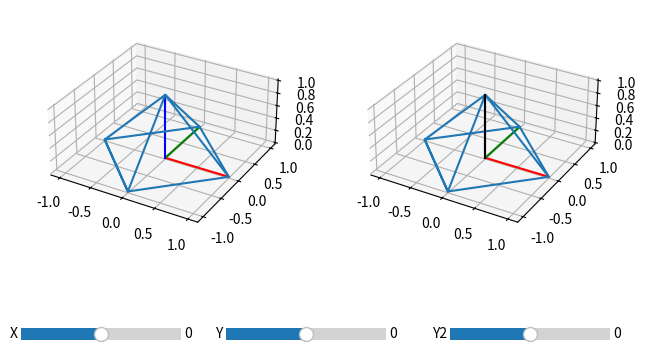

Write the Python code that produced this figure.

import matplotlib.pyplot as plt
import matplotlib as mpl
import numpy as np
from math import sqrt

from matplotlib.widgets import Slider
from mpl_toolkits import mplot3d


fig = plt.figure()
def update(val):
    def kcross(k):
       
        return np.array([[0, -k[2], k[1]],
                        [k[2], 0, -k[0]],
                        [-k[1], k[0], 0 ]])
    q=[]
    for K in range(3):
        q.append(Slide[K].val*np.pi/180)     
        
    RX = np.array([[1, 0, 0],
		 [0,np.cos(q[0]),-np.sin(q[0])],
		 [0,np.sin(q[0]),  np.cos(q[0])]])
    
    RY=np.array([[np.cos(q[1]), 0, np.sin(q[1])],
		 [0,1,0],
		 [-np.sin(q[1]),0,  np.cos(q[1])]])#
    #Hacer las otras rotaciones
    RY2=np.array([[np.cos(q[2]), 0, np.sin(q[2])],
		 [0,1,0],
		 [-np.sin(q[2]),0,  np.cos(q[2])]])
    R = np.dot(np.dot(RY, RX),RY2)


    Q = np.dot(R,P)
    line.set_xdata(Q[0])
    line.set_ydata(Q[1])
    line.set_3d_properties(Q[2])
    
    
    theta_rodrigues = np.arccos((R[0][0] + R[1][1] + R[2][2] - 1)/2)
    k = [(R[2][1] - R[1][2])/(2*np.sin(theta_rodrigues)), (R[0][2] - R[2][0])/(2*np.sin(theta_rodrigues)), (R[1][0] - R[0][1])/(2*np.sin(theta_rodrigues))]
    kx = kcross(k)
    I = np.identity(3)
    R_Rodrigues = I + np.sin(theta_rodrigues)*kx + (1-np.cos(theta_rodrigues))*np.dot(kx,kx)
    R2 = np.dot(R_Rodrigues, P)
   
    
    line2.set_xdata(R2[0])
    line2.set_ydata(R2[1])
    line2.set_3d_properties(R2[2])
    line3.set_xdata([0,k[0]])
    line3.set_ydata([0,k[1]])
    line3.set_3d_properties([0,k[2]])
    
    

fig.subplots_adjust(right=0.6)
ax =[fig.add_axes([0.05,0.30,.40,0.5],projection = '3d'),
     fig.add_axes([0.55,0.30,.40,0.5],projection = '3d'),
     fig.add_axes([0.03,0.1,.25,0.05]),
     fig.add_axes([0.35,0.1,.25,0.05]),
     fig.add_axes([0.7,0.1,.25,0.05])]
ax[0].plot3D([0,1],[0,0],[0,0],'r')
ax[0].plot3D([0,0],[0,1],[0,0],'g')
ax[0].plot3D([0,0],[0,0],[0,1],'b')
ax[1].plot3D([0,1],[0,0],[0,0],'r')
ax[1].plot3D([0,0],[0,1],[0,0],'g')
ax[1].plot3D([0,0],[0,0],[0,1],'b')


theta = 0
P=np.array([[1,0,-1, 0,0, 1, 0,-1,0,0],
	    [0,1, 0,-1,0, 0,-1, 0,0,1],
	    [0,0, 0, 0,1, 0, 0, 0,1,0]])
RZ = np.array([[np.cos(theta), -np.sin(theta), 0],
		 [np.sin(theta),np.cos(theta),0],
		 [0,0,  1]])
Q = np.dot(RZ,P)
k = [0,0,1]
line, =ax[0].plot3D(Q[0],Q[1],Q[2])
line2, = ax[1].plot3D(Q[0],Q[1],Q[2])
line3,=ax[1].plot3D([0,0],[0,0],[0,1],'k')



Slide=[]
label=['X','Y','Y2']
for K in range(3):
    Slide.append( Slider(
        ax=ax[2+K],
        label=label[K],
        valmin=-180,
        valmax=180,
        valinit=0,
    ))
    Slide[K].on_changed(update)
ax[0].set_aspect('equal','box')
ax[1].set_aspect('equal','box')
plt.show()